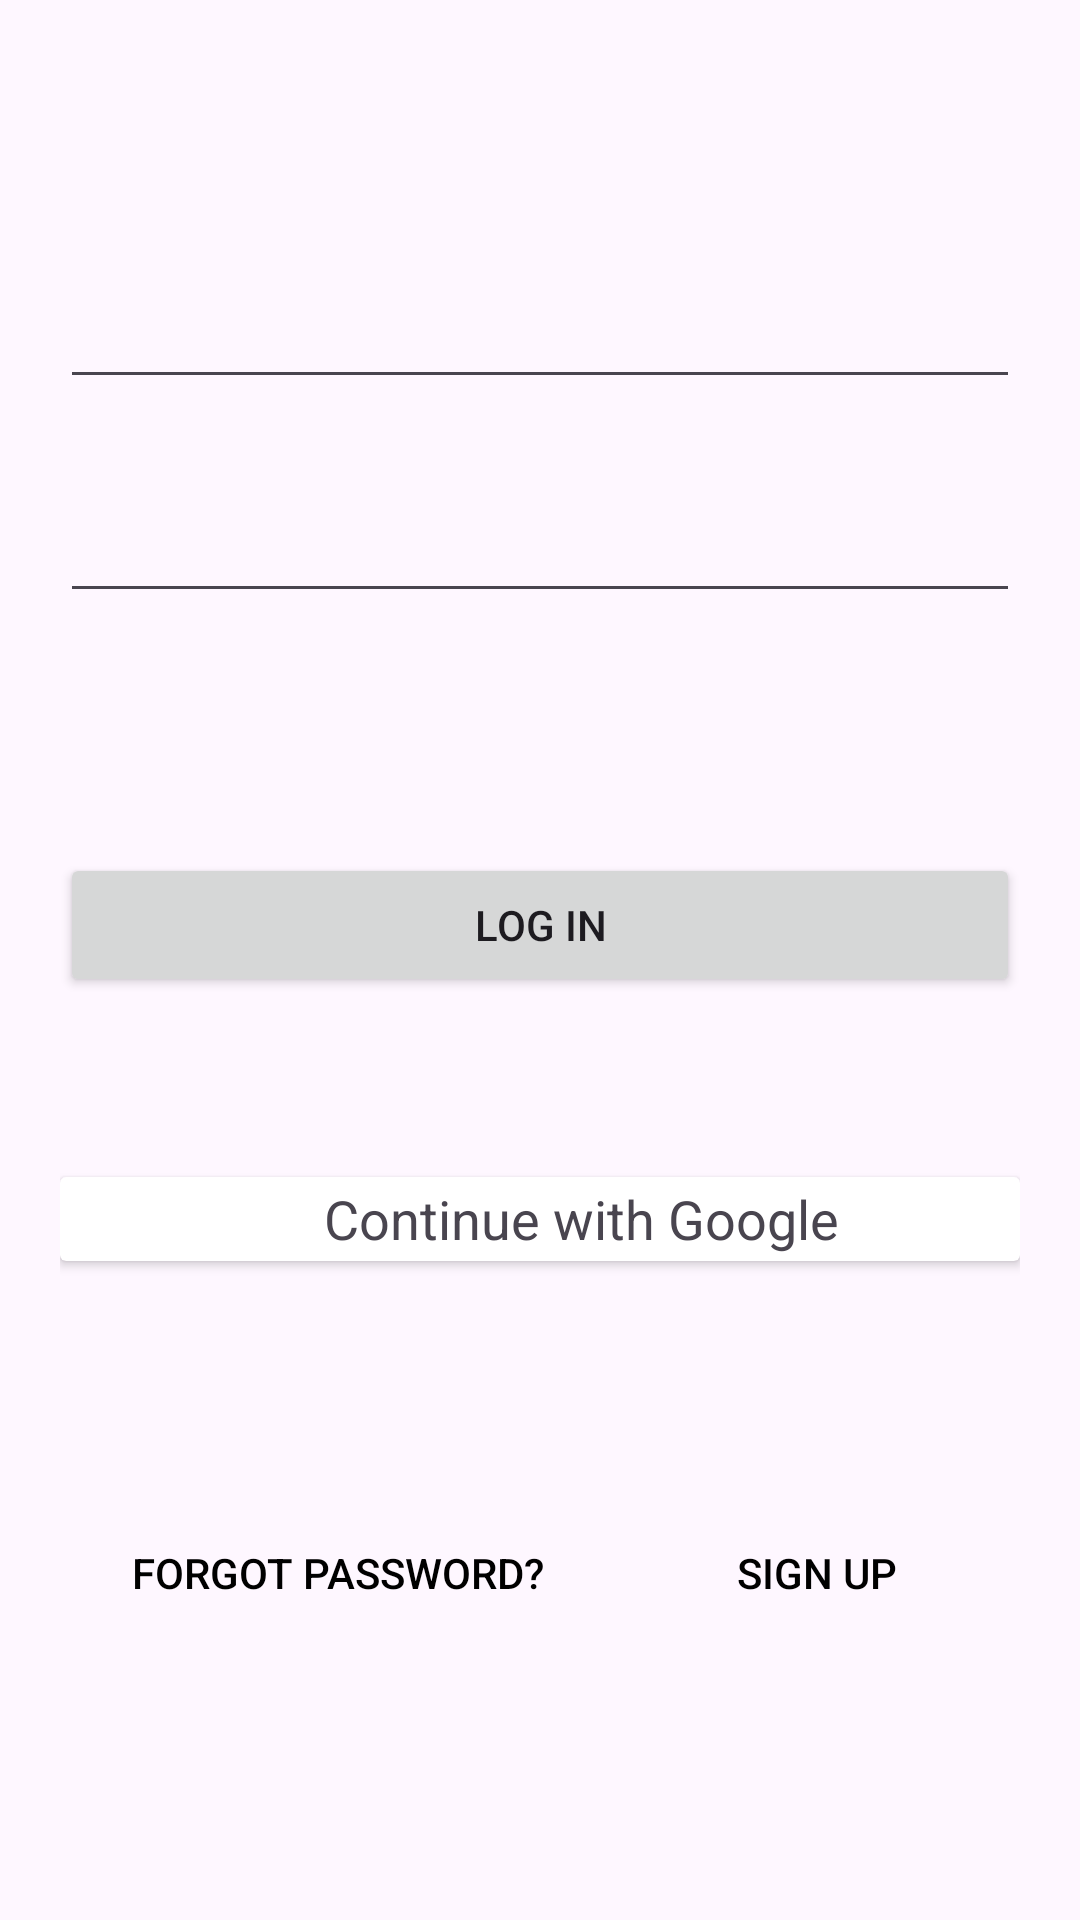

Write the Android layout XML for this screen, with the resource values it uses.
<!-- AndroidManifest.xml: activity theme Theme.Scansell_native -->
<!-- res/layout/fragment_log_in.xml -->
<?xml version="1.0" encoding="utf-8"?>
<FrameLayout xmlns:android="http://schemas.android.com/apk/res/android"
    xmlns:tools="http://schemas.android.com/tools"
    android:layout_width="match_parent"
    android:layout_height="match_parent"
    tools:context=".ui.profile.login.sing_in.SignInFragment">

    <LinearLayout
        android:layout_width="match_parent"
        android:layout_height="wrap_content"
        android:layout_gravity="center"
        android:layout_margin="20dp"
        android:orientation="vertical">

        <EditText
            android:id="@+id/emailEditText"
            android:layout_width="match_parent"
            android:layout_height="wrap_content"
            android:ems="10"
            android:inputType="textEmailAddress" />

        <EditText
            android:id="@+id/passdEditText"
            android:layout_width="match_parent"
            android:layout_height="wrap_content"
            android:layout_marginTop="30dp"
            android:ems="10"
            android:inputType="textPassword" />

        <Button
            android:id="@+id/loogInbutton"
            android:layout_width="match_parent"
            android:layout_height="wrap_content"
            android:layout_marginTop="80dp"
            android:text="@string/log_in" />

        <androidx.cardview.widget.CardView
            android:id="@+id/logInGoogleCard"
            android:layout_width="match_parent"
            android:layout_height="match_parent"
            android:layout_marginTop="60dp">

            <LinearLayout
                android:layout_width="match_parent"
                android:layout_height="match_parent"
                android:gravity="center"
                android:orientation="horizontal">

                <ImageView
                    android:id="@+id/imageView6"
                    android:layout_width="28dp"
                    android:layout_height="28dp"
                    android:src="@drawable/google_logo" />

                <TextView
                    android:id="@+id/textView14"
                    android:layout_width="wrap_content"
                    android:layout_height="wrap_content"
                    android:text="@string/continue_google"
                    android:textSize="18sp" />
            </LinearLayout>

        </androidx.cardview.widget.CardView>

        <LinearLayout
            android:layout_width="match_parent"
            android:layout_height="wrap_content"
            android:layout_marginTop="80dp"
            android:orientation="horizontal">

            <Button
                android:id="@+id/forgottenPassButton"
                android:layout_width="wrap_content"
                android:layout_height="wrap_content"
                android:layout_weight="1"
                android:background="@color/transparent"
                android:text="@string/forgotten_pass"
                android:textColor="@color/black" />

            <Button
                android:id="@+id/singUpButton"
                android:layout_width="wrap_content"
                android:layout_height="wrap_content"
                android:layout_weight="1"
                android:background="@color/transparent"
                android:text="@string/sign_up"
                android:textColor="@color/black" />
        </LinearLayout>
    </LinearLayout>
</FrameLayout>
<!-- resources referenced by this layout -->
<resources>
  <color name="black">#FF000000</color>
  <color name="transparent">#00FFFFFF</color>
  <string name="continue_google">Continue with Google</string>
  <string name="forgotten_pass">Forgot password?</string>
  <string name="log_in">Log in</string>
  <string name="sign_up">Sign up</string>
  <style name="Theme.Scansell_native" parent="Theme.MaterialComponents.Light">
          
          <item name="colorPrimary">@color/purple_500</item>
          <item name="colorPrimaryVariant">@color/purple_700</item>
          <item name="colorOnPrimary">@color/white</item>
          
          <item name="colorSecondary">@color/teal_200</item>
          <item name="colorSecondaryVariant">@color/teal_700</item>
          <item name="colorOnSecondary">@color/black</item>
          
          <item name="android:statusBarColor">?attr/colorPrimaryVariant</item>
          
          <item name="android:forceDarkAllowed" tools:targetApi="q">false</item>
  
      </style>
  <color name="purple_500">#FF6200EE</color>
  <color name="purple_700">#00000000</color>
  <color name="white">#FFFFFFFF</color>
  <color name="teal_200">#FF03DAC5</color>
  <color name="teal_700">#FF018786</color>
</resources>
